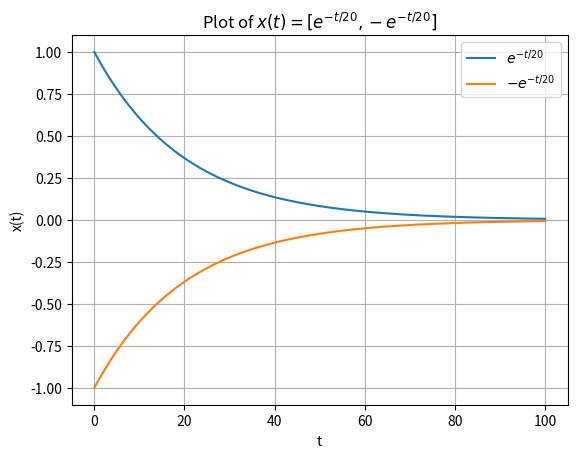

This figure's Python source:
# [redacted]
#
# Code packages: numpy, scipy, and matplotlib (see below)
#
# The approach to implement was very simple, just define the expression that we got from doing the math by hand and then get a line space then plot the graph.

import numpy as np
import matplotlib.pyplot as plt


# Define the function
def x(t):
    return np.exp(-t/20), -np.exp(-t/20)

# Create time values
t = np.linspace(0, 100, 400)

# Get the corresponding x(t) values
x1, x2 = x(t)

# Plotting the functions
plt.plot(t, x1, label='$e^{-t/20}$')
plt.plot(t, x2, label='$-e^{-t/20}$')

# Add labels and title
plt.xlabel('t')
plt.ylabel('x(t)')
plt.title('Plot of $x(t)=[e^{-t/20}, -e^{-t/20}]$')
plt.legend()
plt.grid(True)
plt.show()
